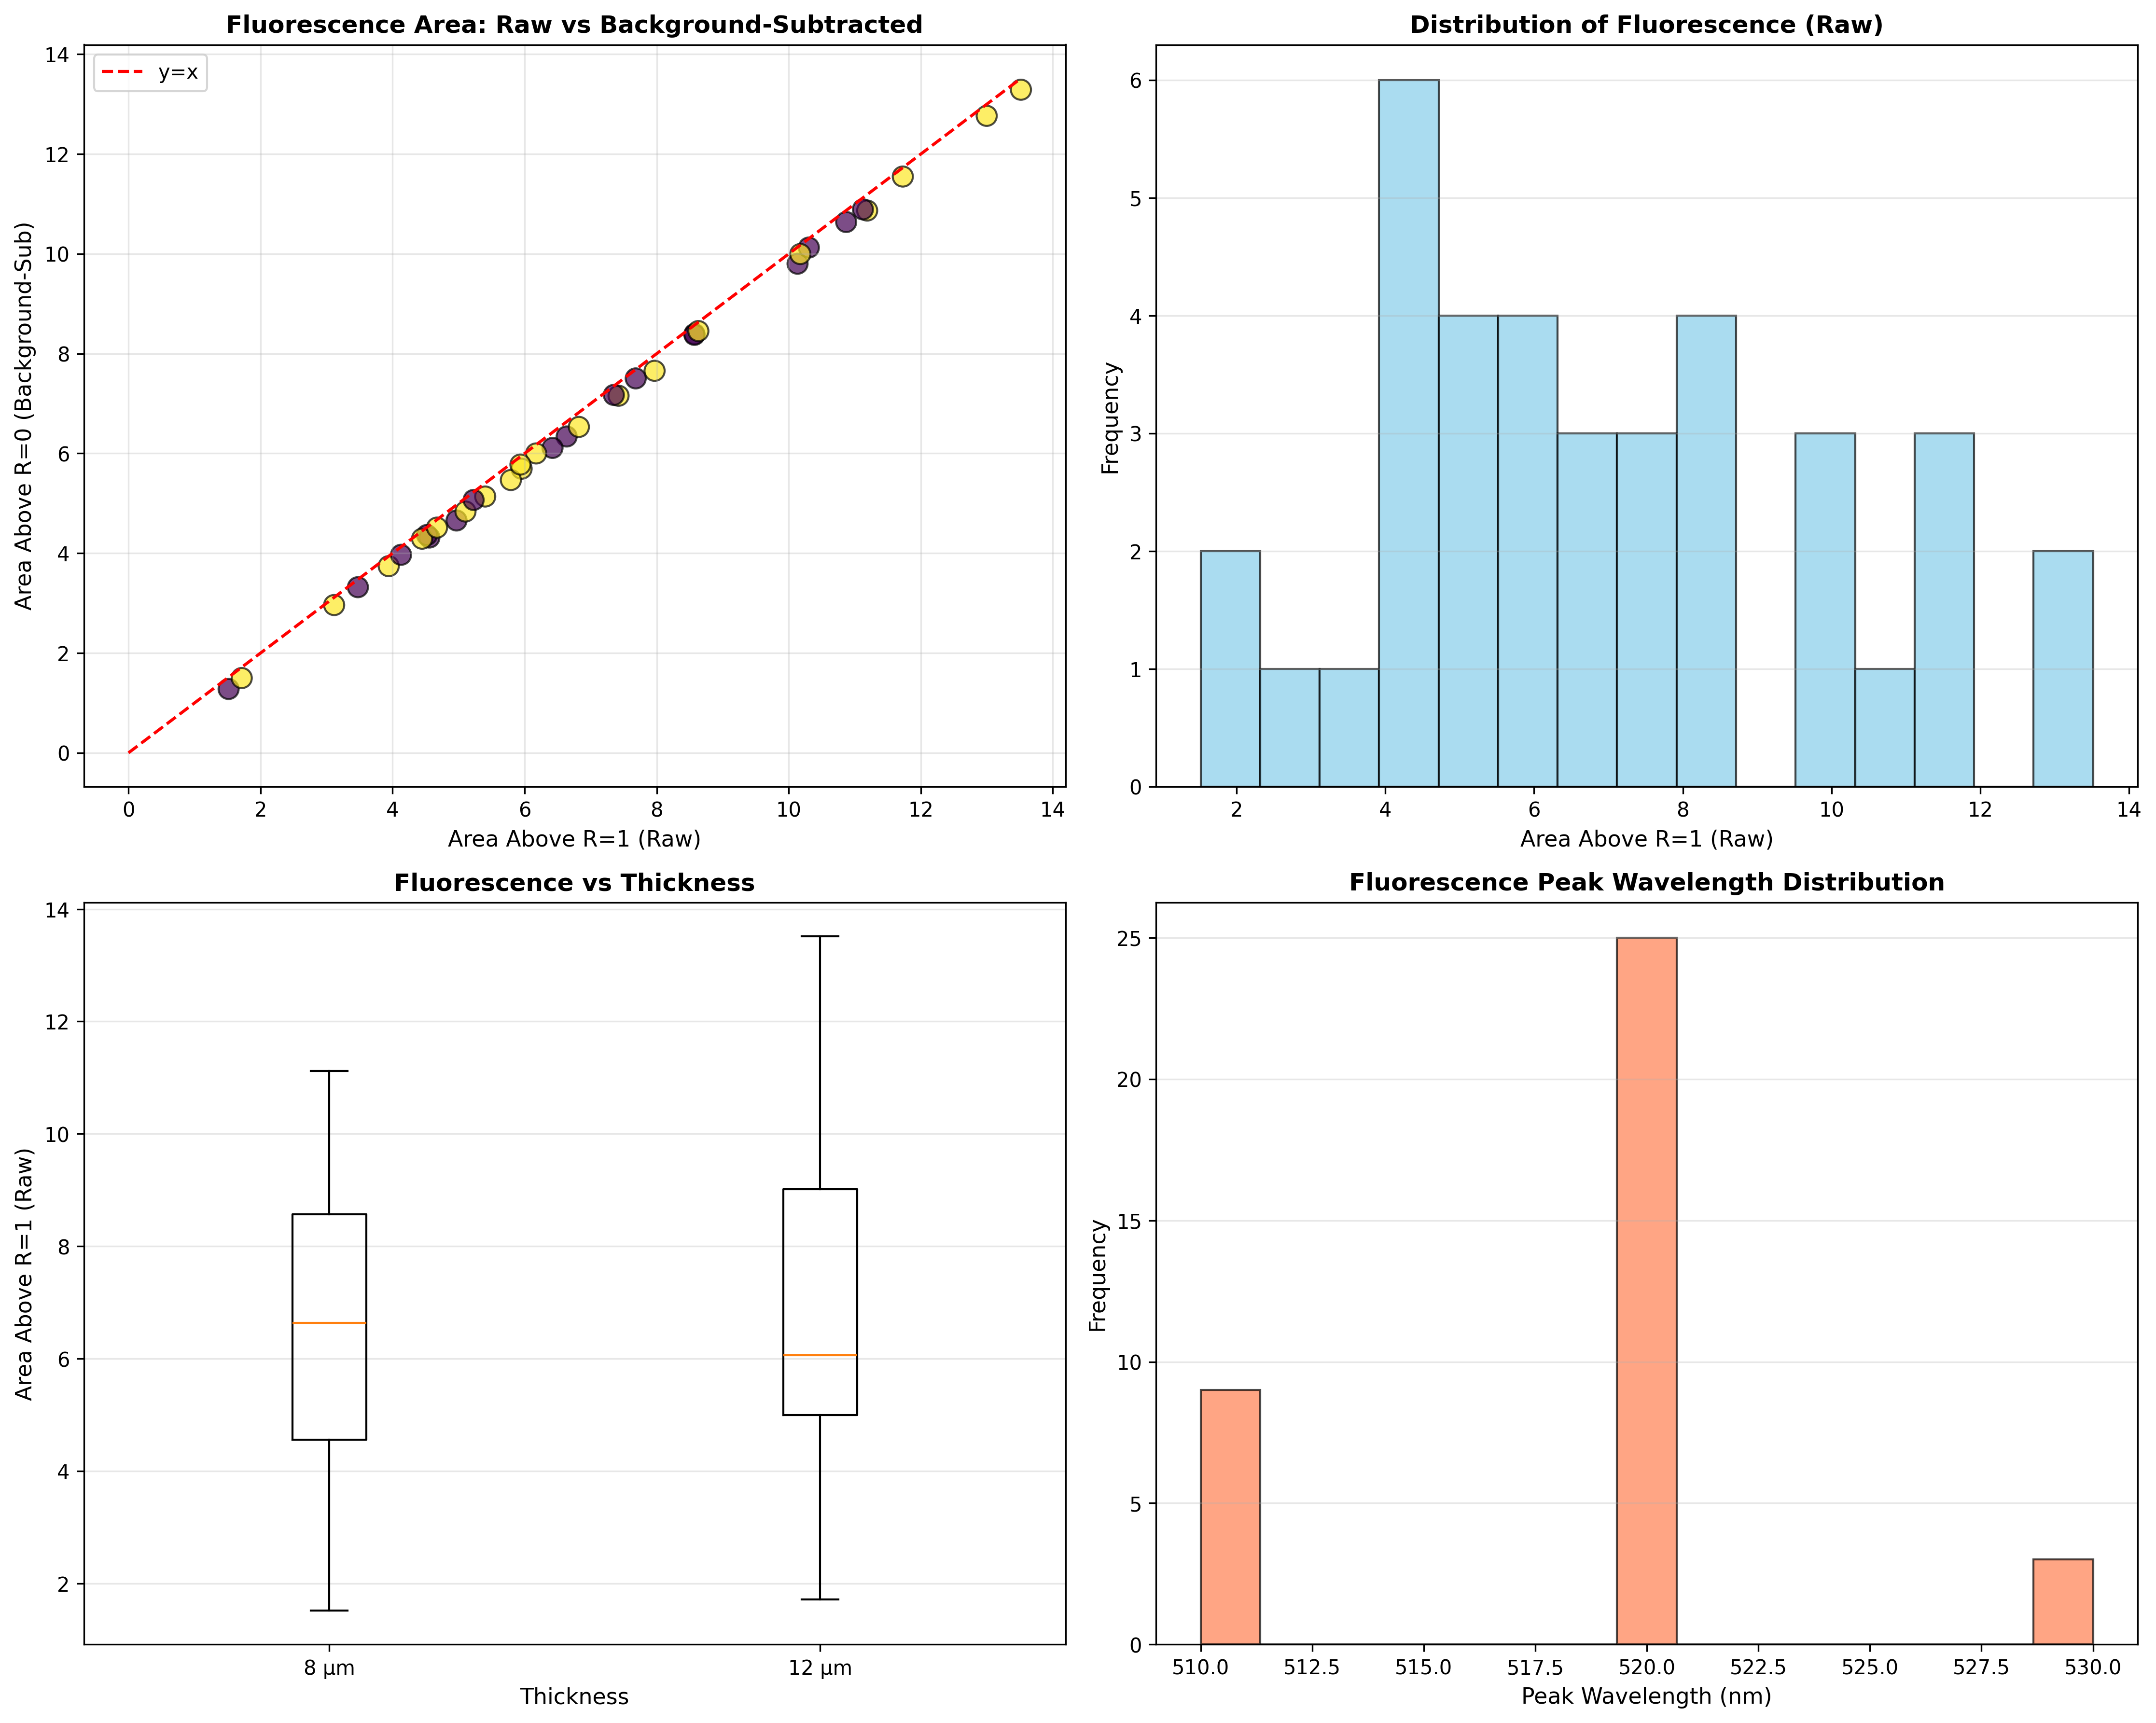

The table this chart was drawn from, first rows:
sample_name, thickness, GXT, BiVaO4, PG, PearlB, L, a, b, area_above_1_raw, mean_fluor_raw, max_R_raw, area_above_0_sub, mean_fluor_sub, max_R_sub
OPTI6, 8.0, 5.0, 12.0, 0.0, 0.0, 97.56, -16.6, 73.18, 1.516, 0.01516, 1.04, 1.279, 0.01598, 0.03751
OPTI7, 8.0, 15.0, 3.0, 0.0, 0.0, 100.7, -20.55, 53.99, 10.13, 0.09212, 1.212, 9.802, 0.08911, 0.2075
OPTI8, 8.0, 15.0, 8.0, 0.0, 0.0, 99.2, -20.23, 71.71, 6.636, 0.06636, 1.151, 6.34, 0.07044, 0.1464
OPTI9, 8.0, 15.0, 15.0, 0.0, 0.0, 98.16, -19.19, 87.22, 4.968, 0.04968, 1.109, 4.656, 0.04656, 0.1048
OPTI10, 8.0, 25.0, 10.0, 0.0, 0.0, 99.08, -19.62, 72.07, 6.422, 0.06422, 1.143, 6.11, 0.0611, 0.1387
OPTI1, 8.0, 10.0, 5.0, 0.0, 0.0, 99.2, -17.16, 52.72, 4.557, 0.05064, 1.109, 4.315, 0.05393, 0.1046
OPTI1H, 12.0, 10.0, 5.0, 0.0, 0.0, 99.34, -18.96, 60.65, 5.954, 0.05954, 1.139, 5.694, 0.06327, 0.1349
OPTI10H, 12.0, 25.0, 10.0, 0.0, 0.0, 99.11, -21.31, 84.77, 7.968, 0.07968, 1.177, 7.656, 0.07656, 0.173
OPTI9H, 12.0, 15.0, 15.0, 0.0, 0.0, 98.14, -19.61, 96.01, 5.791, 0.05264, 1.127, 5.467, 0.05467, 0.1244
OPTI8H, 12.0, 15.0, 8.0, 0.0, 0.0, 99, -20.64, 78.37, 6.821, 0.06821, 1.154, 6.532, 0.07257, 0.1498
OPTI7H, 12.0, 15.0, 3.0, 0.0, 0.0, 100.8, -22.39, 61.01, 11.19, 0.1017, 1.24, 10.87, 0.1087, 0.2357
OPTI6H, 12.0, 5.0, 12.0, 0.0, 0.0, 97.41, -16.94, 78.42, 1.715, 0.01905, 1.045, 1.499, 0.02141, 0.0432
OPTI5H, 12.0, 5.0, 2.0, 0.0, 0.0, 99.46, -14.45, 37.2, 3.941, 0.04379, 1.094, 3.741, 0.04676, 0.09115
OPTI4H, 12.0, 12.0, 5.0, 0.0, 0.0, 99.68, -20.52, 64.37, 7.422, 0.07422, 1.172, 7.156, 0.07951, 0.1674
OPTI3H, 12.0, 10.0, 8.0, 0.0, 0.0, 98.73, -19.15, 70.6, 5.104, 0.05104, 1.119, 4.836, 0.05373, 0.1145
OPTI2H, 12.0, 12.0, 8.0, 0.0, 0.0, 98.81, -19.42, 71.25, 5.402, 0.05402, 1.126, 5.136, 0.05707, 0.1217
OPTI14, 8.0, 14.88, 0.0, 0.0, 0.974, 101, -20.38, 40.15, 10.87, 0.1208, 1.246, 10.64, 0.1182, 0.2432
OPTI14H, 12.0, 14.88, 0.0, 0.0, 0.974, 101.3, -23.22, 47.64, 13, 0.1444, 1.287, 12.77, 0.1418, 0.2829
OPTI15, 8.0, 14.3, 0.0, 0.0, 3.0, 99.94, -18.55, 39.07, 7.682, 0.1097, 1.191, 7.504, 0.1072, 0.188
OPTI11, 8.0, 15.01, 0.0, 0.448, 0.0, 101, -21.11, 39.09, 11.12, 0.1236, 1.249, 10.89, 0.121, 0.246
OPTI11H, 12.0, 15.01, 0.0, 0.448, 0.0, 101.2, -25.79, 49.54, 13.52, 0.1502, 1.303, 13.29, 0.1661, 0.2983
OPTI12, 8.0, 14.83, 0.0, 0.984, 0.0, 100.1, -24.15, 41.33, 10.3, 0.1472, 1.248, 10.13, 0.1447, 0.2447
OPTI12H, 12.0, 14.83, 0.0, 0.984, 0.0, 100.1, -27.38, 47.59, 11.73, 0.1675, 1.281, 11.55, 0.165, 0.2767
OPTI13, 8.0, 15.0, 0.0, 1.5, 0.0, 98.98, -25.37, 39.66, 8.572, 0.1225, 1.219, 8.393, 0.1199, 0.2157
OPTI13H, 12.0, 15.0, 0.0, 1.5, 0.0, 99.22, -28.02, 45.88, 10.17, 0.1454, 1.254, 9.996, 0.1428, 0.2494
OPTI16, 8.0, 12.3, 0.0, 0.0, 4.2, 100, -17.53, 36.22, 7.351, 0.105, 1.184, 7.172, 0.1025, 0.1812
OPTI16H, 12.0, 12.3, 0.0, 0.0, 4.2, 98.94, -19.19, 41.62, 6.174, 0.1029, 1.172, 6, 0.09999, 0.1681
OPTI17, 8.0, 14.8, 4.72, 0.98, 0.0, 98.12, -23.57, 60.22, 5.227, 0.08711, 1.148, 5.068, 0.08446, 0.1441
OPTI17H, 12.0, 14.8, 4.72, 0.98, 0.0, 97.93, -25.53, 67.76, 5.936, 0.09894, 1.168, 5.777, 0.09628, 0.1638
OPTI19, 8.0, 15.05, 5.085, 0.854, 0.2988, 97.22, -22.46, 60.22, 3.474, 0.06948, 1.109, 3.319, 0.06638, 0.105
OPTI19H, 12.0, 15.05, 5.085, 0.854, 0.2988, 96.31, -24.1, 66.83, 3.115, 0.06229, 1.108, 2.961, 0.07404, 0.1032
OPTI20, 8.0, 19.96, 5.949, 0.978, 3.03, 97.23, -24.87, 66.28, 4.52, 0.09041, 1.138, 4.365, 0.08731, 0.1339
OPTI20H, 12.0, 19.96, 5.949, 0.978, 3.03, 96.4, -26.93, 74.76, 4.446, 0.08892, 1.143, 4.291, 0.08582, 0.1387
OPTI15, 8.0, 14.3, 0.0, 0.0, 3.0, 100.3, -18.6, 37.36, 8.571, 0.1071, 1.207, 8.376, 0.1047, 0.2046
OPTI15H, 12.0, 14.3, 0.0, 0.0, 3.0, 100, -20.35, 42.72, 8.631, 0.1233, 1.213, 8.452, 0.1207, 0.2098
OPTI18, 8.0, 14.8, 5.049, 0.0, 2.91, 98.25, -19.49, 61.2, 4.128, 0.06879, 1.121, 3.968, 0.06614, 0.1171
OPTI18H, 12.0, 14.8, 5.049, 0.0, 2.91, 98.11, -20.75, 70.01, 4.672, 0.07787, 1.137, 4.513, 0.07522, 0.1323
